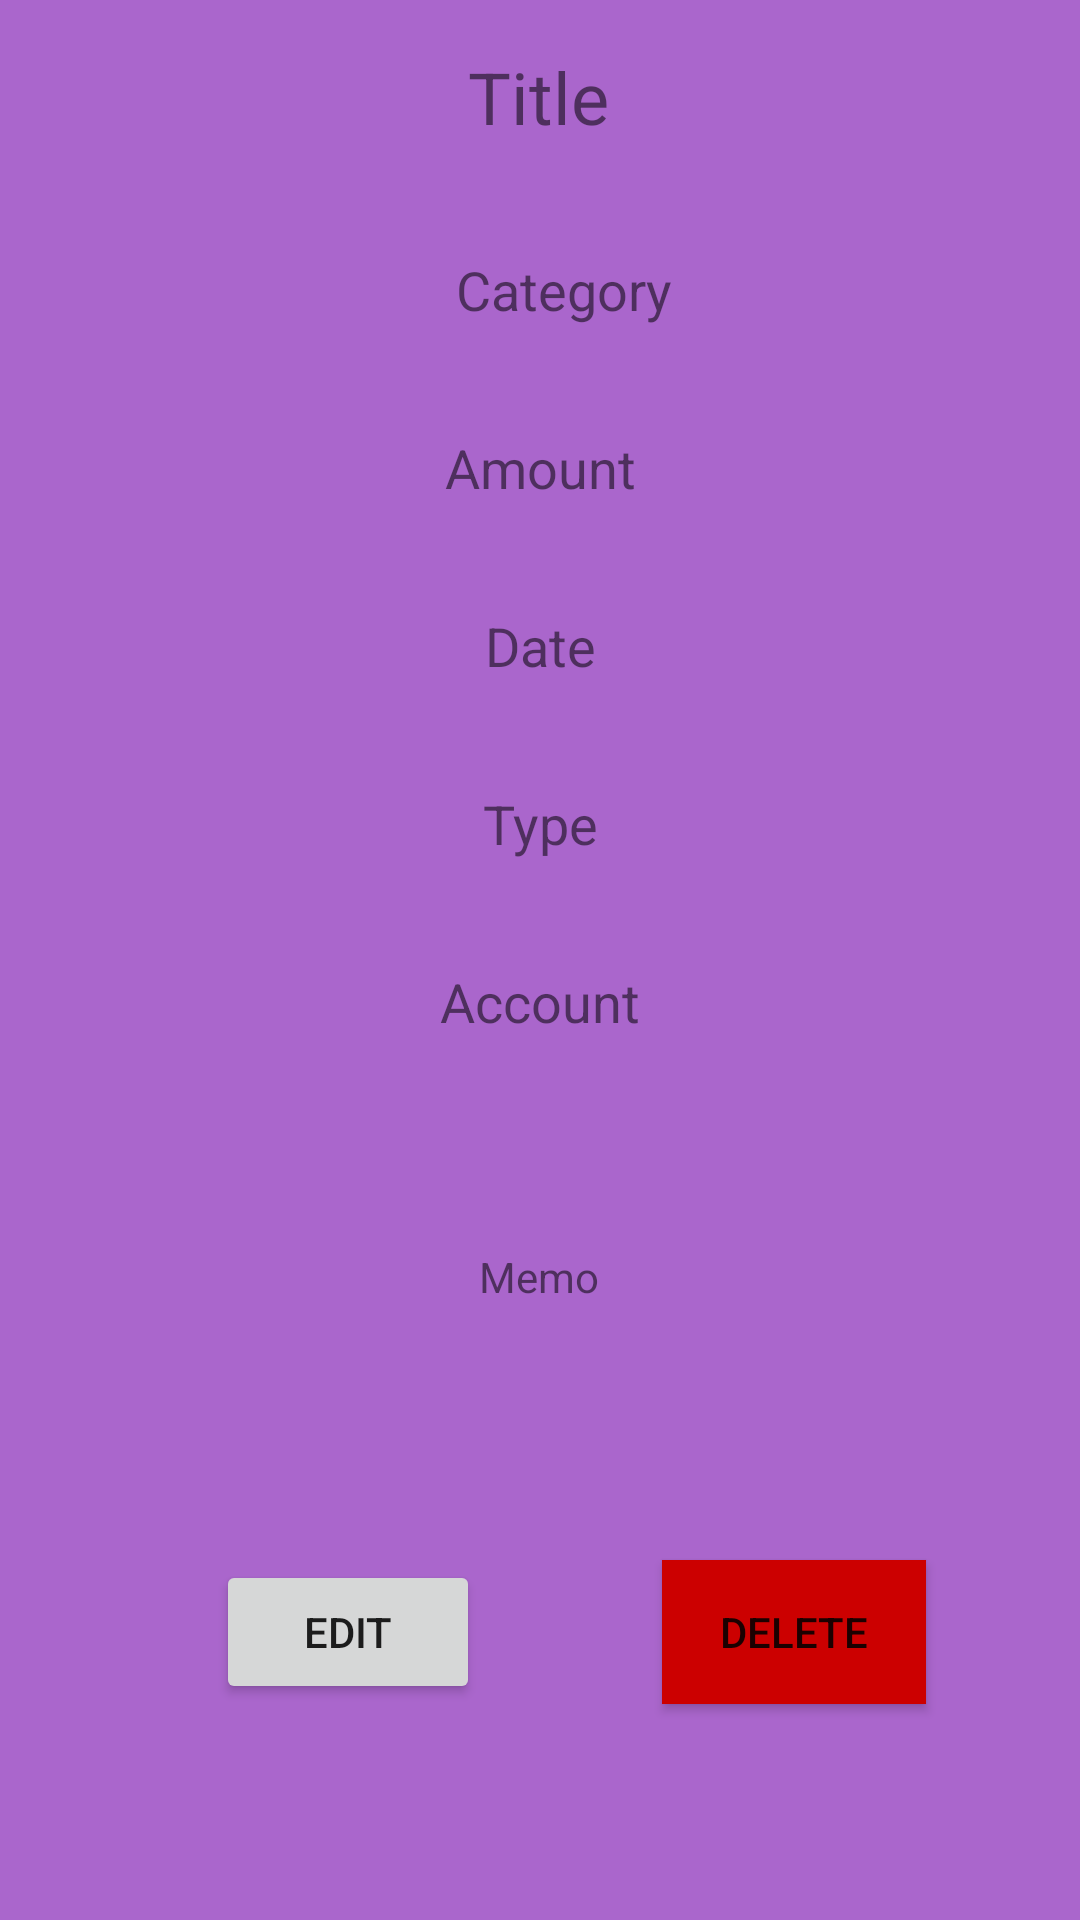

The Android layout XML behind this screen, and the referenced resources:
<!-- AndroidManifest.xml: application theme Theme.ExpenseCalculatorApp -->
<!-- res/layout/fragment_single_expense.xml -->
<?xml version="1.0" encoding="utf-8"?>
<androidx.constraintlayout.widget.ConstraintLayout xmlns:android="http://schemas.android.com/apk/res/android"
    xmlns:app="http://schemas.android.com/apk/res-auto"
    xmlns:tools="http://schemas.android.com/tools"
    android:layout_width="match_parent"
    android:layout_height="match_parent"
    tools:context=".SingleExpenseFragment"
    android:id="@+id/SingleExpenseFragmentView"
    android:background="@android:color/holo_purple"
    android:clickable="true">


    <Button
        android:id="@+id/editExpenseButton"
        android:layout_width="wrap_content"
        android:layout_height="wrap_content"
        android:layout_marginStart="72dp"
        android:layout_marginBottom="72dp"
        android:text="EDIT"
        app:layout_constraintBottom_toBottomOf="parent"
        app:layout_constraintStart_toStartOf="parent" />

    <Button
        android:id="@+id/deleteExpenseButton"
        android:layout_width="wrap_content"
        android:layout_height="wrap_content"
        android:layout_marginStart="81dp"
        android:layout_marginEnd="72dp"
        android:layout_marginBottom="72dp"
        android:background="@android:color/holo_red_dark"
        android:text="DELETE"
        app:layout_constraintBottom_toBottomOf="parent"
        app:layout_constraintEnd_toEndOf="parent"
        app:layout_constraintStart_toEndOf="@+id/editExpenseButton" />

    <TextView
        android:id="@+id/singleExpenseTitleTextView"
        android:layout_width="wrap_content"
        android:layout_height="wrap_content"
        android:layout_marginStart="176dp"
        android:layout_marginTop="16dp"
        android:layout_marginEnd="177dp"
        android:maxLines="1"
        android:text="Title"
        android:textAlignment="center"
        android:textSize="24sp"
        app:layout_constraintEnd_toEndOf="parent"
        app:layout_constraintStart_toStartOf="parent"
        app:layout_constraintTop_toTopOf="parent" />

    <TextView
        android:id="@+id/singleExpenseMemoTextView"
        android:layout_width="wrap_content"
        android:layout_height="wrap_content"
        android:layout_marginStart="176dp"
        android:layout_marginTop="70dp"
        android:layout_marginEnd="177dp"
        android:text="Memo"
        android:textSize="14sp"
        android:maxLines="5"
        app:layout_constraintEnd_toEndOf="parent"
        app:layout_constraintStart_toStartOf="parent"
        app:layout_constraintTop_toBottomOf="@+id/singleExpenseAccountTextView" />

    <TextView
        android:id="@+id/singleExpenseCategoryTextView"
        android:layout_width="wrap_content"
        android:layout_height="wrap_content"
        android:layout_marginStart="168dp"
        android:layout_marginTop="36dp"
        android:layout_marginEnd="168dp"
        android:text="Category"
        android:textAlignment="center"
        android:textSize="18sp"
        app:layout_constraintEnd_toEndOf="parent"
        app:layout_constraintHorizontal_bias="0.333"
        app:layout_constraintStart_toStartOf="parent"
        app:layout_constraintTop_toBottomOf="@+id/singleExpenseTitleTextView" />

    <TextView
        android:id="@+id/singleExpenseAmountTextView"
        android:layout_width="wrap_content"
        android:layout_height="wrap_content"
        android:layout_marginStart="168dp"
        android:layout_marginTop="35dp"
        android:layout_marginEnd="168dp"
        android:text="Amount"
        android:textAlignment="center"
        android:textSize="18sp"
        app:layout_constraintEnd_toEndOf="parent"
        app:layout_constraintStart_toStartOf="parent"
        app:layout_constraintTop_toBottomOf="@+id/singleExpenseCategoryTextView" />

    <TextView
        android:id="@+id/singleExpenseDateTextView"
        android:layout_width="wrap_content"
        android:layout_height="wrap_content"
        android:layout_marginStart="168dp"
        android:layout_marginTop="35dp"
        android:layout_marginEnd="168dp"
        android:text="Date"
        android:textAlignment="center"
        android:textSize="18sp"
        app:layout_constraintEnd_toEndOf="parent"
        app:layout_constraintStart_toStartOf="parent"
        app:layout_constraintTop_toBottomOf="@+id/singleExpenseAmountTextView" />

    <TextView
        android:id="@+id/singleExpenseTypeTextView"
        android:layout_width="wrap_content"
        android:layout_height="wrap_content"
        android:layout_marginStart="168dp"
        android:layout_marginTop="35dp"
        android:layout_marginEnd="168dp"
        android:text="Type"
        android:textAlignment="center"
        android:textSize="18sp"
        app:layout_constraintEnd_toEndOf="parent"
        app:layout_constraintStart_toStartOf="parent"
        app:layout_constraintTop_toBottomOf="@+id/singleExpenseDateTextView" />

    <TextView
        android:id="@+id/singleExpenseAccountTextView"
        android:layout_width="wrap_content"
        android:layout_height="wrap_content"
        android:layout_marginStart="168dp"
        android:layout_marginTop="35dp"
        android:layout_marginEnd="168dp"
        android:text="Account"
        android:textAlignment="center"
        android:textSize="18sp"
        app:layout_constraintEnd_toEndOf="parent"
        app:layout_constraintStart_toStartOf="parent"
        app:layout_constraintTop_toBottomOf="@+id/singleExpenseTypeTextView" />

</androidx.constraintlayout.widget.ConstraintLayout>
<!-- resources referenced by this layout -->
<resources>
  <style name="Theme.ExpenseCalculatorApp" parent="Theme.MaterialComponents.DayNight.DarkActionBar">
          
          <item name="colorPrimary">@color/purple_500</item>
          <item name="colorPrimaryVariant">@color/purple_700</item>
          <item name="colorOnPrimary">@color/white</item>
          
          <item name="colorSecondary">@color/teal_200</item>
          <item name="colorSecondaryVariant">@color/teal_700</item>
          <item name="colorOnSecondary">@color/black</item>
          
          <item name="android:statusBarColor" tools:targetApi="l">?attr/colorPrimaryVariant</item>
          
      </style>
  <!-- not gathered from this repository: default colours our renderer supplied (Android Studio template values) -->
  <color name="purple_500">#FF6200EE</color>
  <color name="purple_700">#FF3700B3</color>
  <color name="teal_200">#FF03DAC5</color>
  <color name="teal_700">#FF018786</color>
  <color name="black">#FF000000</color>
  <color name="white">#FFFFFFFF</color>
</resources>
